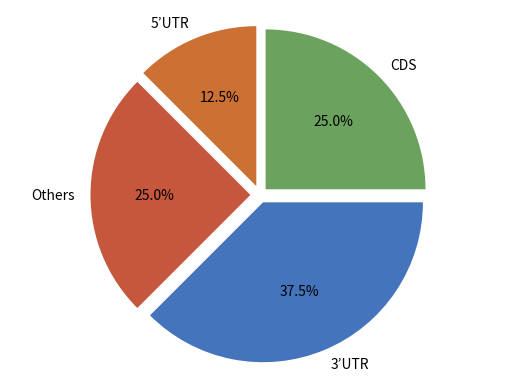

The matplotlib source for this figure:
import matplotlib.pyplot as plt

# Pie chart, where the slices will be ordered and plotted counter-clockwise:
labels = '5’UTR', 'Others', '3’UTR', 'CDS'
sizes = [15, 30, 45, 30]

explode = (0.06,0.06,0.05, 0.05)  # only "explode" the 2nd slice (i.e. 'Hogs')
colors = ["#CC7033","#C4573C","#4474BB","#6BA25E"]
fig1, ax1 = plt.subplots()
ax1.pie(sizes, explode=explode, labels=labels, autopct='%1.1f%%',
        colors=colors, startangle=90)
ax1.axis('equal')  # Equal aspect ratio ensures that pie is drawn as a circle.

plt.show()
